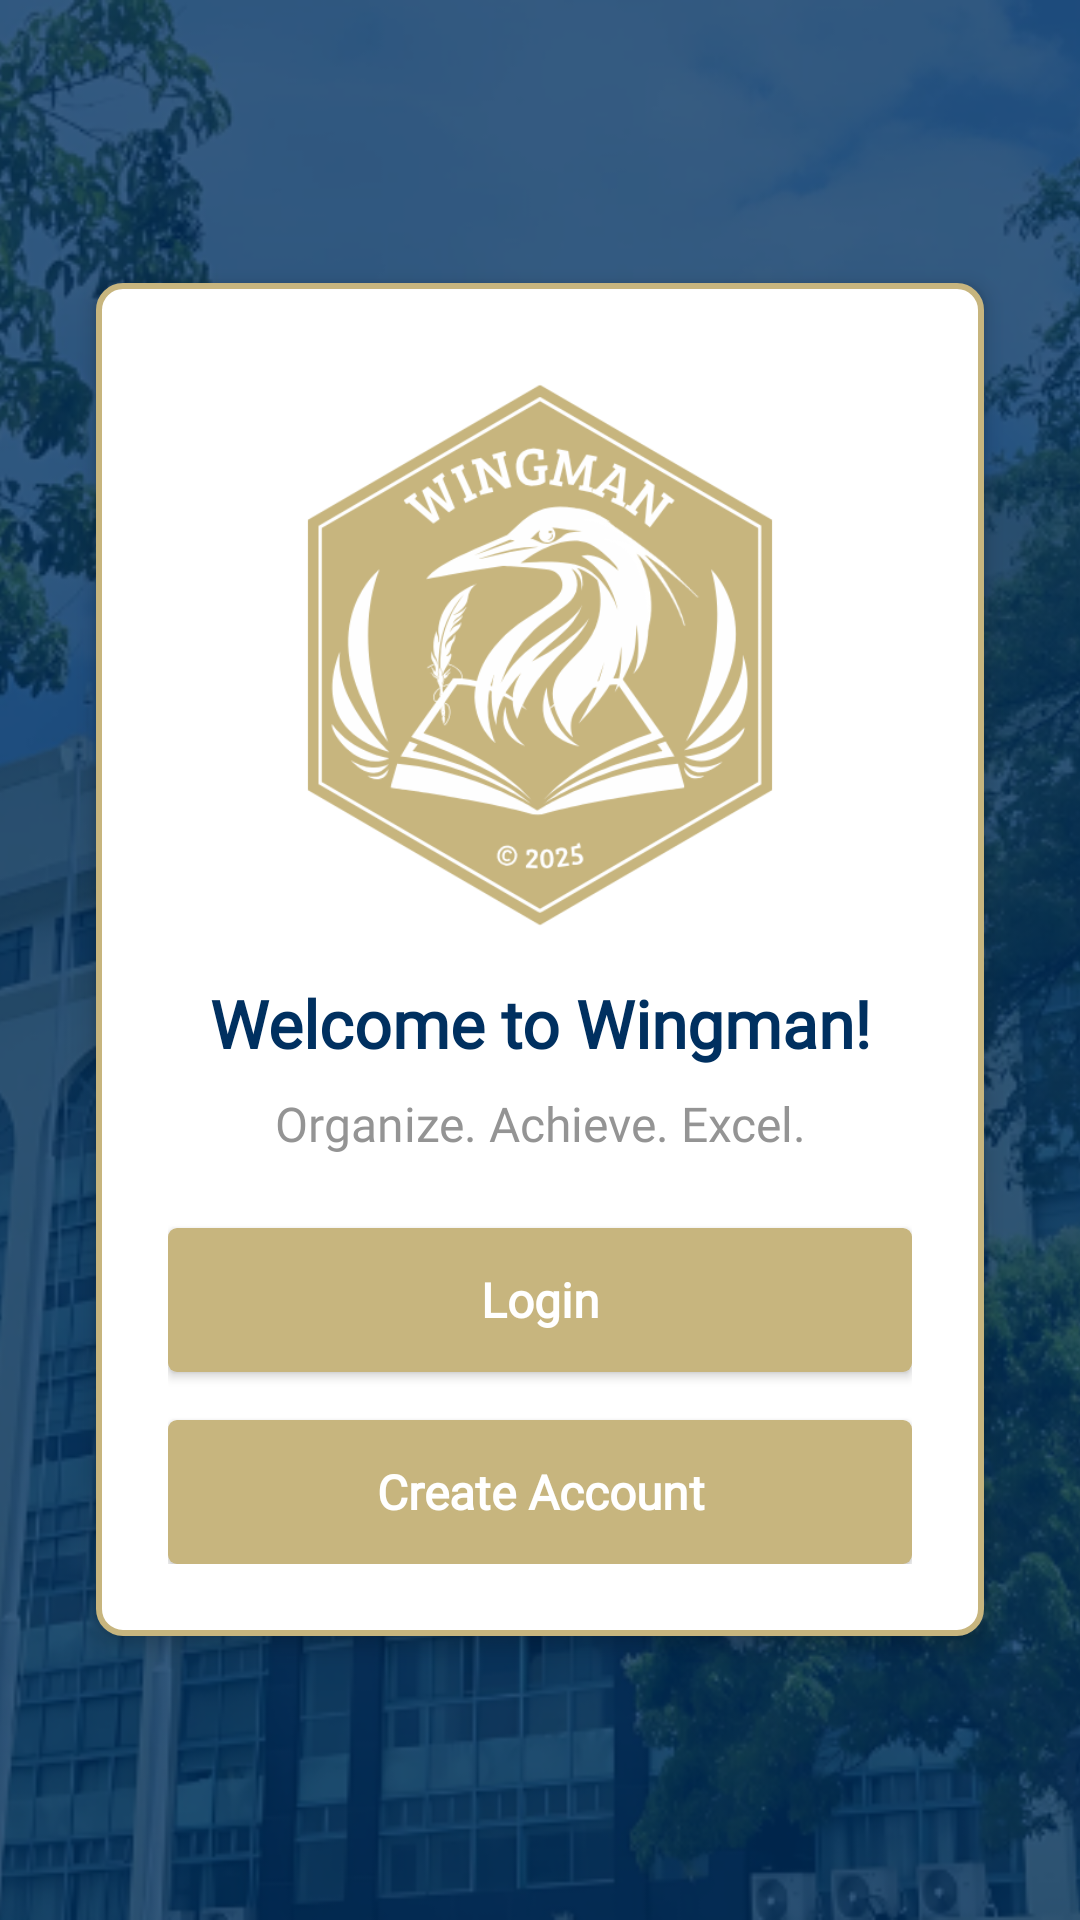

Layout XML and referenced resources for this Android screen:
<!-- AndroidManifest.xml: application theme Theme.Wingman -->
<!-- res/layout/activity_start.xml -->
<?xml version="1.0" encoding="utf-8"?>
<RelativeLayout
    android:id="@+id/main"
    xmlns:android="http://schemas.android.com/apk/res/android"
    android:layout_width="match_parent"
    android:layout_height="match_parent">

    <ImageView
        android:layout_width="match_parent"
        android:layout_height="match_parent"
        android:scaleType="centerCrop"
        android:src="@drawable/umakbg" />

    <LinearLayout
        android:id="@+id/container"
        android:layout_width="match_parent"
        android:layout_height="wrap_content"
        android:layout_margin="32dp"
        android:orientation="vertical"
        android:background="@drawable/border"
        android:padding="24dp"
        android:gravity="center"
        android:elevation="4dp"
        android:layout_centerInParent="true">

        <ImageView
            android:layout_width="200dp"
            android:layout_height="200dp"
            android:src="@drawable/logo_start"
            android:layout_gravity="center_horizontal"
            android:contentDescription="App Logo"
            android:layout_marginBottom="8dp" />

        
        <TextView
            android:id="@+id/welcomeTitle"
            android:layout_width="match_parent"
            android:layout_height="wrap_content"
            android:text="Welcome to Wingman!"
            android:textSize="22sp"
            android:textColor="#003060"
            android:fontFamily="@font/dm_sans_bold"
            android:textStyle="bold"
            android:gravity="center"
            android:maxLines="1"
            android:ellipsize="none"
            android:layout_marginBottom="8dp" />

        <TextView
            android:id="@+id/welcomeSubtitle"
            android:layout_width="wrap_content"
            android:layout_height="wrap_content"
            android:text="Organize. Achieve. Excel."
            android:textSize="16sp"
            android:textColor="#666666"
            android:fontFamily="@font/dm_sans_semibold"
            android:gravity="center"
            android:layout_marginBottom="24dp"
            android:alpha="0.7" />

        <androidx.appcompat.widget.AppCompatButton
            android:id="@+id/loginButton"
            android:layout_width="match_parent"
            android:layout_height="wrap_content"
            android:layout_marginBottom="16dp"
            android:background="@drawable/button_ripple"
            android:clickable="true"
            android:elevation="4dp"
            android:focusable="true"
            android:fontFamily="@font/dm_sans_semibold"
            android:padding="12dp"
            android:text="Login"
            android:textAllCaps="false"
            android:textColor="#FFFFFF"
            android:textSize="16sp"
            android:textStyle="bold" />

        <androidx.appcompat.widget.AppCompatButton
            android:id="@+id/createAccountButton"
            android:layout_width="match_parent"
            android:layout_height="wrap_content"
            android:background="@drawable/button_ripple"
            android:clickable="true"
            android:elevation="4dp"
            android:focusable="true"
            android:fontFamily="@font/dm_sans_semibold"
            android:padding="12dp"
            android:text="Create Account"
            android:textAllCaps="false"
            android:textColor="#FFFFFF"
            android:textSize="16sp"
            android:textStyle="bold" />
    </LinearLayout>
</RelativeLayout>
<!-- resources referenced by this layout -->
<resources>
  <!-- drawable border (drawable) -->
  <?xml version="1.0" encoding="utf-8"?>
  <shape xmlns:android="http://schemas.android.com/apk/res/android"
      android:shape="rectangle">
      <solid android:color="@color/white" />
      <stroke
          android:width="2dp"
          android:color="@color/gold" />
      <corners android:radius="8dp" />
  </shape>
  <!-- drawable button_ripple (drawable) -->
  <?xml version="1.0" encoding="utf-8"?>
  <ripple xmlns:android="http://schemas.android.com/apk/res/android"
      android:color="#66FFFFFF"> 
  
      <item>
          <shape android:shape="rectangle">
              <solid android:color="#C7B57E" /> 
              <corners android:radius="3dp" />
          </shape>
      </item>
  </ripple>
  <!-- drawable logo_start: png bitmap (drawable, 44278 bytes) -->
  <!-- drawable umakbg: png bitmap (drawable, 824857 bytes) -->
  <style name="Theme.Wingman" parent="Base.Theme.Wingman" />
  <color name="white">#FFFFFFFF</color>
  <color name="gold">#c7b57e</color>
  <style name="Base.Theme.Wingman" parent="Theme.Material3.DayNight.NoActionBar">
  
      </style>
</resources>
